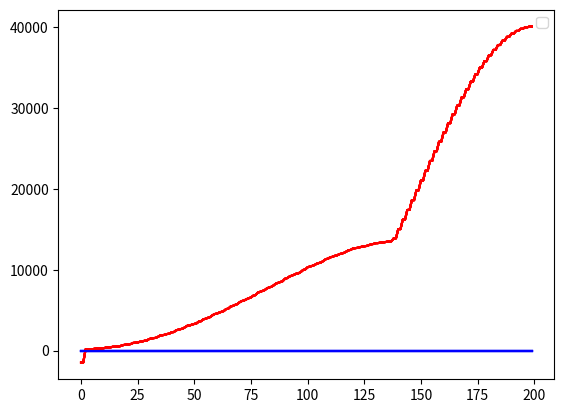

Here is the Python script that generated this plot:
import numpy as np
import matplotlib.pyplot as plt

def sse_funV(x,v1,v2):
    # periodic = pi
    f = np.sign(np.cos(2*np.pi*x))*(v2-v1)/2 + (v2+v1)/2
    return f

def sse_funM(x):
    return 1.0 + 0.5*np.sign(np.cos(2*np.pi*x+np.pi/4))

def sse_T(funM,xlist,args = ()):
    n = np.size(xlist)
    T = np.zeros([n,n])
    T[0,[0,1]] = np.array([-2,1])/funM(xlist[0],*args)
    T[n-1,[n-2,n-1]] = np.array([1,-2])/funM(xlist[n-1],*args)
    
    i = 1
    while(i<n-1):
        T[i,[i-1,i,i+1]] = np.array([1,-2,1])/funM(xlist[i],*args)
        i += 1 
    
    return T

def sse_V(funV,xlist,args = ()):
    n = np.size(xlist)
    V = np.zeros([n,n])
    i = 0
    while(i<n):
        V[i,i] = funV(xlist[i],*args)
        i += 1
    return V

def sse_main():
    ## users set
    h = 0.01 # mesh size
    L = 2   # simulation area
    v1 = 100
    v2 = 200

    # physics consts
    hbar = 1

    ## operate
    # potential energy
    N = int(np.ceil(L/h)) # dimension
    xlist = np.arange(0,N-1+1,1)*h
    V = sse_V(sse_funV,xlist,args = (v1,v2,))
    
    # kinetic energy
    T = sse_T(sse_funM,xlist,args = ())
    T = T*(-1)*hbar**2/(2*h**2)
    
    # Hamiltonion
    H = T + V # H\T = E\T
    
    eigval,eigvec = np.linalg.eigh(H)

    ## figure
    plt.figure(1)
    i = 20
    while (i<180):
        plt.plot(np.real(eigval),'r')
        plt.plot(np.imag(eigval),'b')
        i += 20
    plt.legend()
    plt.show()



if __name__ == "__main__":
    sse_main()